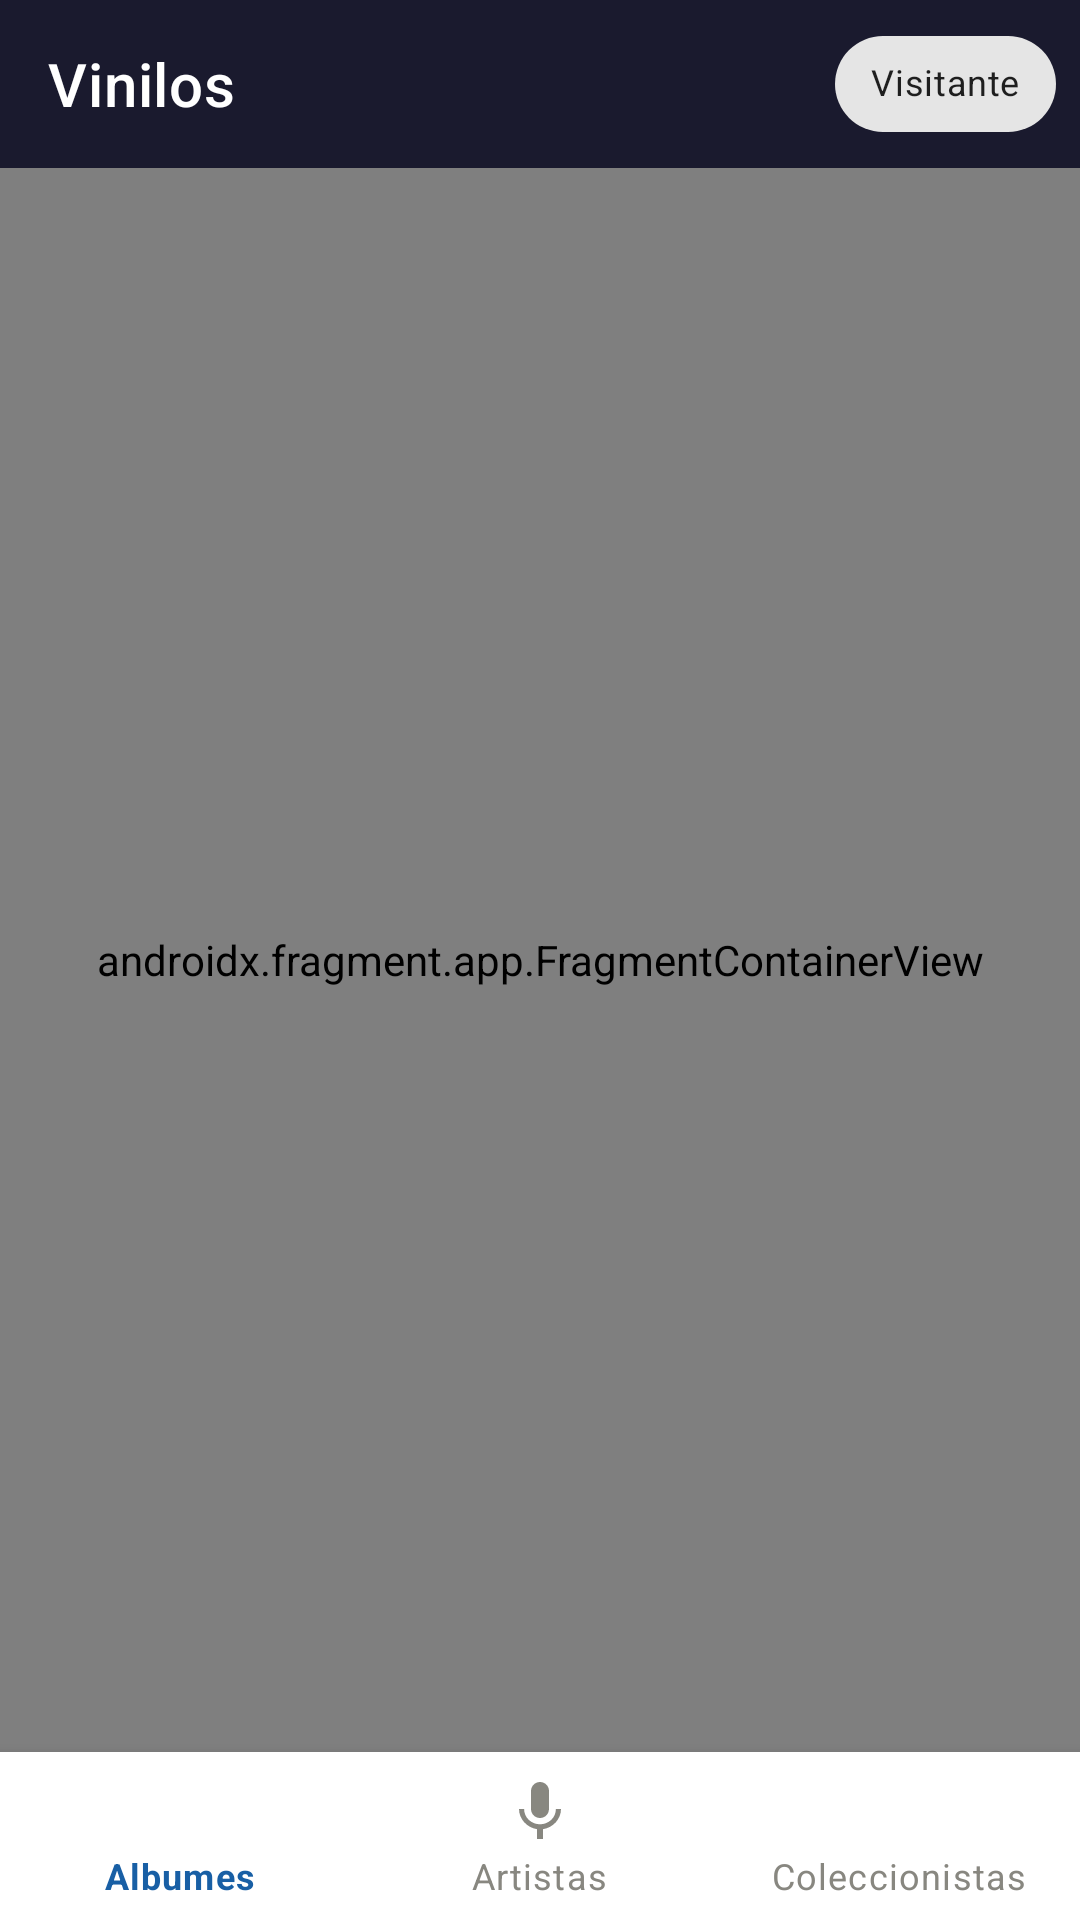

Reconstruct the res/layout file that produces this screen, plus the resources it refers to.
<!-- AndroidManifest.xml: application theme Theme.Vinilos -->
<!-- res/layout/activity_main.xml -->
<?xml version="1.0" encoding="utf-8"?>
<androidx.constraintlayout.widget.ConstraintLayout
    xmlns:android="http://schemas.android.com/apk/res/android"
    xmlns:app="http://schemas.android.com/apk/res-auto"
    android:layout_width="match_parent"
    android:layout_height="match_parent">

    <com.google.android.material.appbar.AppBarLayout
        android:id="@+id/appBarLayout"
        android:layout_width="0dp"
        android:layout_height="wrap_content"
        android:elevation="0dp"
        app:layout_constraintEnd_toEndOf="parent"
        app:layout_constraintStart_toStartOf="parent"
        app:layout_constraintTop_toTopOf="parent">

        <androidx.appcompat.widget.Toolbar
            android:id="@+id/toolbar"
            android:layout_width="match_parent"
            android:layout_height="?attr/actionBarSize"
            android:background="@color/navy"
            app:title="Vinilos"
            app:titleTextColor="@color/white">

            
            <com.google.android.material.chip.Chip
                android:id="@+id/chipRole"
                android:layout_width="wrap_content"
                android:layout_height="wrap_content"
                android:layout_gravity="end"
                android:layout_marginEnd="8dp"
                android:text="Visitante"
                android:textSize="12sp"
                android:clickable="true"
                android:focusable="true"
                app:chipStrokeWidth="0dp"
                app:chipMinHeight="32dp"/>

        </androidx.appcompat.widget.Toolbar>

    </com.google.android.material.appbar.AppBarLayout>

    <androidx.fragment.app.FragmentContainerView
        android:id="@+id/nav_host_fragment"
        android:name="androidx.navigation.fragment.NavHostFragment"
        android:layout_width="0dp"
        android:layout_height="0dp"
        app:defaultNavHost="true"
        app:navGraph="@navigation/nav_graph"
        app:layout_constraintBottom_toTopOf="@id/bottomNav"
        app:layout_constraintEnd_toEndOf="parent"
        app:layout_constraintStart_toStartOf="parent"
        app:layout_constraintTop_toBottomOf="@id/appBarLayout"/>

    <com.google.android.material.bottomnavigation.BottomNavigationView
        android:id="@+id/bottomNav"
        android:layout_width="0dp"
        android:layout_height="wrap_content"
        android:background="@color/white"
        app:itemIconTint="@color/bottom_nav_selector"
        app:itemTextColor="@color/bottom_nav_selector"
        app:menu="@menu/bottom_nav_menu"
        app:layout_constraintBottom_toBottomOf="parent"
        app:layout_constraintEnd_toEndOf="parent"
        app:layout_constraintStart_toStartOf="parent"/>

</androidx.constraintlayout.widget.ConstraintLayout>
<!-- resources referenced by this layout -->
<resources>
  <color name="navy">#1A1A2E</color>
  <color name="white">#FFFFFF</color>
  <style name="Theme.Vinilos" parent="Theme.MaterialComponents.DayNight.NoActionBar">
          <item name="colorPrimary">@color/blue_primary</item>
          <item name="colorPrimaryVariant">@color/navy</item>
          <item name="colorOnPrimary">@color/white</item>
          <item name="android:statusBarColor">@color/navy</item>
          <item name="android:navigationBarColor">@color/white</item>
      </style>
  <color name="blue_primary">#185FA5</color>
</resources>
